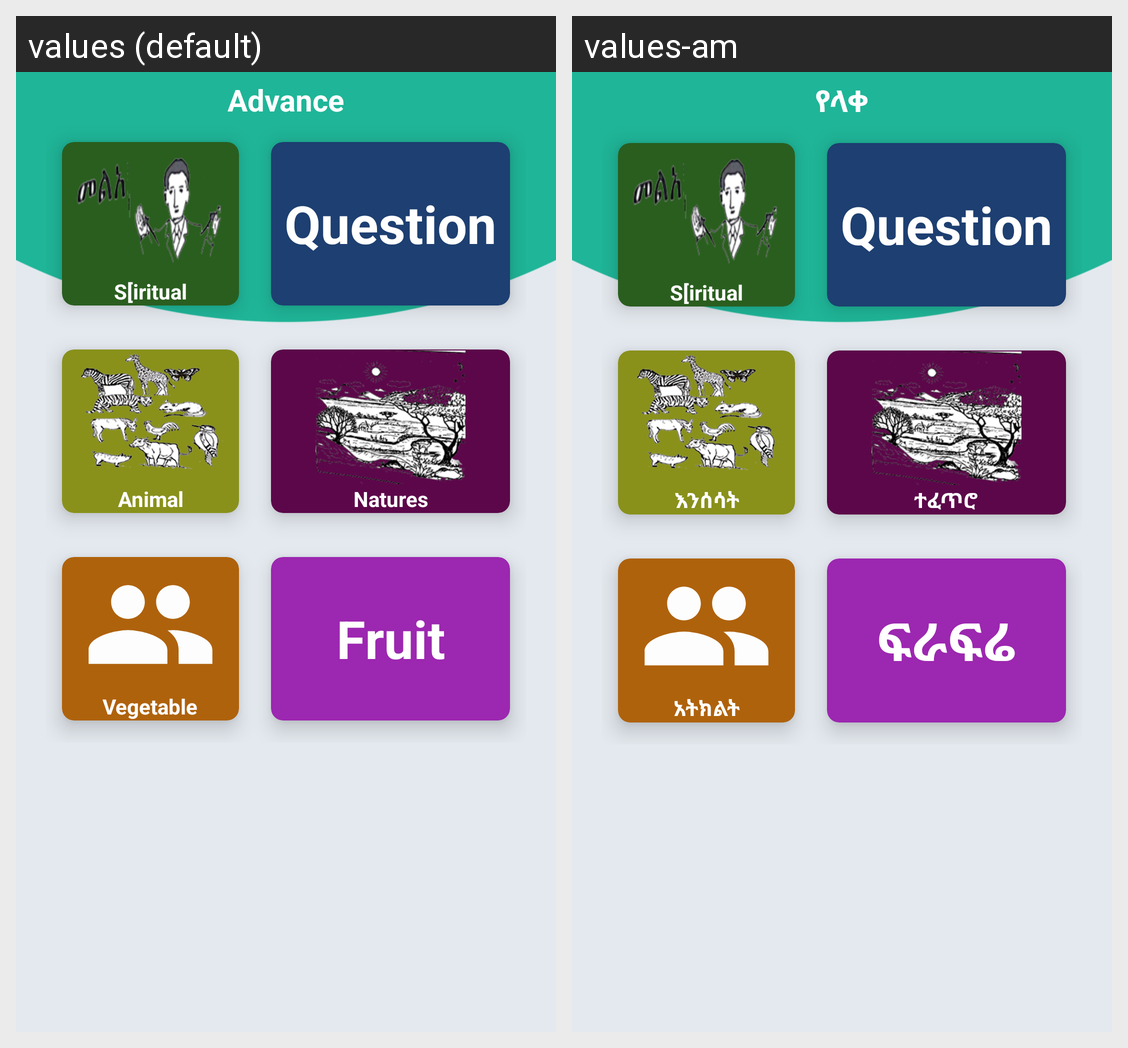

The same Android screen rendered under two of its app's locales, left to right. List the strings drawn on it with the default value and each locale's translation.
Android screen res/layout/advanced_home.xml rendered under 2 locales, left to right: values (default), values-am. Device: Nexus 5 (rendered at 1080×1920; each locale shown at half size, 540×960, under a caption strip naming it); theme AppTheme.
Strings drawn on this screen, with the default value and each locale's value (text and hints the layout hard-codes, and strings that could not be matched under every locale, appear in the picture but are not listed):

learn_advance
  values: Advance
  values-am: የላቀ

animal
  values: Animal
  values-am: እንሰሳት

nature
  values: Natures
  values-am: ተፈጥሮ

vegetable
  values: Vegetable
  values-am: አትክልት

fruit
  values: Fruit
  values-am: ፍራፍሬ
